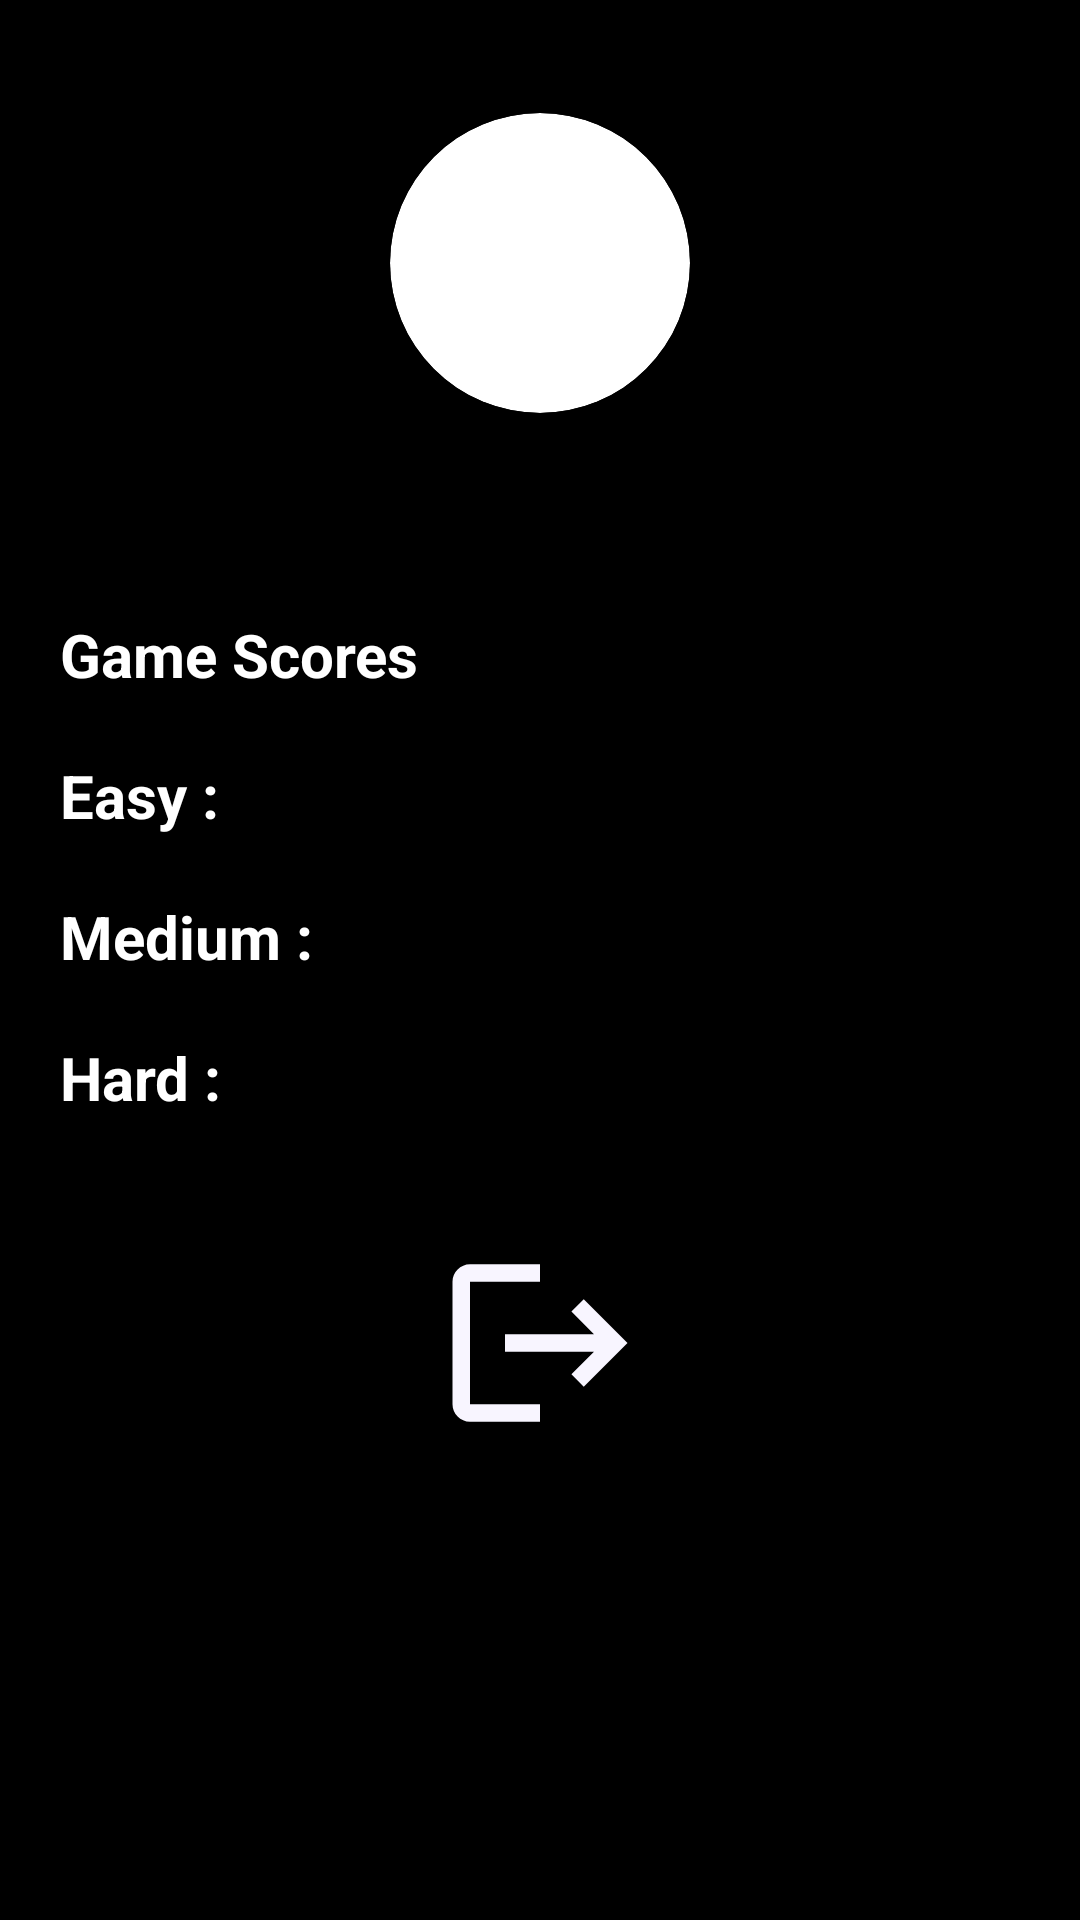

This screen was rendered from an Android layout file. Write that file and the resources it references.
<!-- AndroidManifest.xml: application theme Theme.MasterMindGame -->
<!-- res/layout/userdetailpage.xml -->
<?xml version="1.0" encoding="utf-8"?>
<androidx.constraintlayout.widget.ConstraintLayout xmlns:android="http://schemas.android.com/apk/res/android"
    xmlns:app="http://schemas.android.com/apk/res-auto"
    xmlns:tools="http://schemas.android.com/tools"
    android:layout_width="match_parent"
    android:layout_height="match_parent"
    android:background="@color/black">

    <LinearLayout
        android:id="@+id/linearLayout8"
        android:layout_width="match_parent"
        android:layout_height="wrap_content"
        android:gravity="center"
        android:orientation="vertical"
        app:layout_constraintBottom_toBottomOf="parent"
        app:layout_constraintTop_toTopOf="parent"
        app:layout_constraintVertical_bias="0.113"
        tools:layout_editor_absoluteX="16dp">

        <androidx.cardview.widget.CardView
            android:layout_width="100dp"
            android:layout_height="100dp"
            android:layout_margin="20dp"
            app:cardCornerRadius="100dp">

            <ImageView
                android:id="@+id/imgview"
                android:layout_width="100dp"
                android:layout_height="100dp"
                android:scaleType="centerCrop" />
        </androidx.cardview.widget.CardView>

        <LinearLayout
            android:layout_width="match_parent"
            android:layout_height="wrap_content"
            android:layout_margin="10dp"
            android:orientation="vertical">

            <LinearLayout
                android:layout_width="match_parent"
                android:layout_height="wrap_content"
                android:orientation="horizontal">

                <TextView
                    android:id="@+id/nameview"
                    android:layout_width="0dp"
                    android:layout_height="wrap_content"
                    android:layout_weight="1"
                    android:gravity="center"
                    android:textColor="@color/white"
                    android:textSize="20dp"
                    android:textStyle="bold" />
            </LinearLayout>

            <LinearLayout
                android:layout_width="match_parent"
                android:layout_height="wrap_content">

                <TextView
                    android:layout_width="match_parent"
                    android:layout_height="wrap_content"
                    android:layout_margin="10dp"
                    android:text="Game Scores"
                    android:textColor="@color/white"
                    android:textSize="20dp"
                    android:textStyle="bold" />
            </LinearLayout>

            <LinearLayout
                android:layout_width="match_parent"
                android:layout_height="wrap_content">

                <TextView
                    android:layout_width="0dp"
                    android:layout_height="wrap_content"
                    android:layout_margin="10dp"
                    android:layout_weight="0.6"
                    android:text="Easy : "
                    android:textColor="@color/white"
                    android:textSize="20dp"
                    android:textStyle="bold" />

                <TextView
                    android:id="@+id/easyscore"
                    android:layout_width="0dp"
                    android:layout_height="wrap_content"
                    android:layout_margin="10dp"
                    android:layout_weight="0.5"
                    android:textColor="@color/white"
                    android:textSize="20dp"
                    android:textStyle="bold" />
            </LinearLayout>

            <LinearLayout
                android:layout_width="match_parent"
                android:layout_height="wrap_content">

                <TextView
                    android:layout_width="0dp"
                    android:layout_height="wrap_content"
                    android:layout_margin="10dp"
                    android:layout_weight="0.6"
                    android:text="Medium : "
                    android:textColor="@color/white"
                    android:textSize="20dp"
                    android:textStyle="bold" />

                <TextView
                    android:id="@+id/mediumscore"
                    android:layout_width="0dp"
                    android:layout_height="wrap_content"
                    android:layout_margin="10dp"
                    android:layout_weight="0.5"
                    android:textColor="@color/white"
                    android:textSize="20dp"
                    android:textStyle="bold" />
            </LinearLayout>

            <LinearLayout
                android:layout_width="match_parent"
                android:layout_height="wrap_content">

                <TextView
                    android:layout_width="0dp"
                    android:layout_height="wrap_content"
                    android:layout_margin="10dp"
                    android:layout_weight="0.6"
                    android:text="Hard : "
                    android:textColor="@color/white"
                    android:textSize="20dp"
                    android:textStyle="bold" />

                <TextView
                    android:id="@+id/hardscore"
                    android:layout_width="0dp"
                    android:layout_height="wrap_content"
                    android:layout_margin="10dp"
                    android:layout_weight="0.5"
                    android:textColor="@color/white"
                    android:textSize="20dp"
                    android:textStyle="bold" />
            </LinearLayout>
        </LinearLayout>
        <ImageButton
            android:id="@+id/logoutbtn"
            android:layout_gravity="center"
            android:layout_margin="20dp"
            android:layout_width="70dp"
            android:layout_height="70dp"
            android:scaleType="centerCrop"
            android:background="@drawable/rippleeffect"
            android:src="@drawable/ic_baseline_logout_24"/>
    </LinearLayout>
</androidx.constraintlayout.widget.ConstraintLayout>
<!-- resources referenced by this layout -->
<resources>
  <color name="black">#FF000000</color>
  <color name="white">#FFFFFFFF</color>
  <!-- drawable ic_baseline_logout_24 (drawable) -->
  <vector android:autoMirrored="true" android:height="24dp"
      android:tint="#F8F5FF" android:viewportHeight="24"
      android:viewportWidth="24" android:width="24dp" xmlns:android="http://schemas.android.com/apk/res/android">
      <path android:fillColor="@android:color/white" android:pathData="M17,7l-1.41,1.41L18.17,11H8v2h10.17l-2.58,2.58L17,17l5,-5zM4,5h8V3H4c-1.1,0 -2,0.9 -2,2v14c0,1.1 0.9,2 2,2h8v-2H4V5z"/>
  </vector>
  <!-- drawable rippleeffect (drawable) -->
  <?xml version="1.0" encoding="utf-8"?>
  <ripple xmlns:android="http://schemas.android.com/apk/res/android"
      xmlns:tools="http://schemas.android.com/tools"
      android:color="#F8757474"
      tools:targetApi="lollipop">
      <item android:id="@android:id/mask">
          <shape android:shape="rectangle">
              <solid android:color="#F8757474" />
              <corners android:radius="70dp" />
          </shape>
      </item>
  </ripple>
  <style name="Theme.MasterMindGame" parent="Theme.MaterialComponents.DayNight.NoActionBar">
          
          <item name="colorPrimary">@color/Orange</item>
          <item name="colorPrimaryVariant">@color/Orange</item>
          <item name="colorOnPrimary">@color/white</item>
          
          <item name="colorSecondary">@color/Purple</item>
          <item name="colorSecondaryVariant">@color/Purple</item>
          <item name="colorOnSecondary">@color/black</item>
          
          <item name="android:statusBarColor">@null</item>
          
      </style>
  <color name="Orange">#fe854d</color>
  <color name="Purple">#7a52fe</color>
</resources>
